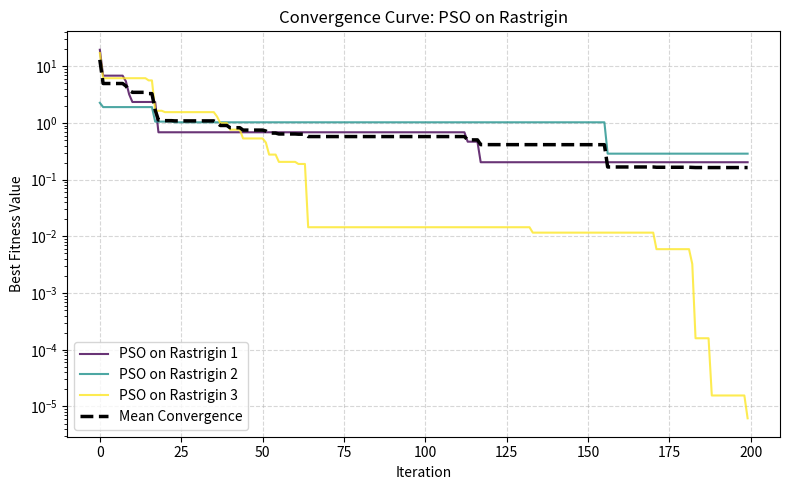
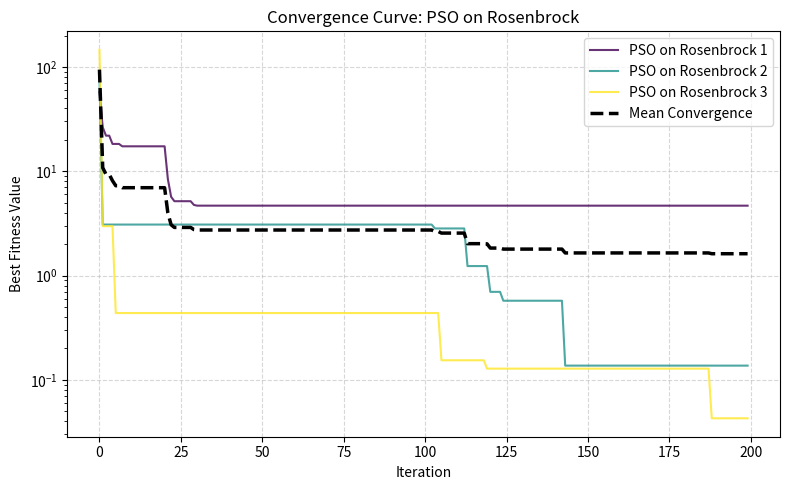

Write Python code to recreate these figures, in order.
#!/usr/bin/env python
# benchmark_optimization.py
# You might need to do pip installs for the imports 
# Execution: python ./benchmark_optimization.py
import numpy as np
import matplotlib.pyplot as plt
import time


class HiveMind:
    def __init__(self, dimensions, bounds):
        """
        Constructor for the HiveMind
        This constructor takes 2 arguments
        dimensions is the number of dimensions the hive will be working in
        bounds are the limits the hive needs to search within
        """
        self.position = np.random.uniform(bounds[0], bounds[1], dimensions)
        self.velocity = np.random.uniform(-1, 1, dimensions)
        self.best_position = self.position
        self.best_value = float('inf')


    def evaluate(self, function):
        """
        This function takes one argument
        function is the optimiztion function we are running against
        If the value produced byt he optimization function is better it will update
        else it will stay the same
        This function returns the value
        """
        value = function(self.position)
        if value < self.best_value:
            self.best_value = value
            self.best_position = self.position
        return value


    def update_velocity(self, global_best, inertia_weight, individual_hive_mind, swarm_hive_mind):
        """
        This function takes 4 arguments
        global_best is the best value the hive has found so far
        inertia_weight controls how muich the hive explores
        individual_hive_mind carries the wieght for how much individuals believe themselves
        swarm_hive_mind controls how much the individuals believe in the hive
        This function will ret random values and base those against the position of individuals
        This will take that value and put it agains the hive mind inertia
        this funciton will then update the velocity
        This function doesnt return anything
        """
        r1, r2 = np.random.rand(len(self.position)), np.random.rand(len(self.position))
        cognitive = individual_hive_mind * r1 * (self.best_position - self.position)
        social = swarm_hive_mind * r2 * (global_best - self.position)
        self.velocity = inertia_weight * self.velocity + cognitive + social


    def update_position(self, bounds):
        """
        This function takes one argument
        bounds is the tuple or list containing the parameters for the hive to search within
        This function doesnt return anything
        """
        self.position += self.velocity
        self.position = np.clip(self.position, bounds[0], bounds[1])


class TheHive:
    def __init__(self, function, dimensions, bounds, num_particles = 60, max_iterations = 200, inertia_weight=0.7, individual_hive_mind=1.5, swarm_hive_mind=1.5):
        """
        Constructor for TheHive
        This constructor takes 8 arguments
        This construction takes in the optimization function
        the dimensions to work in
        The bounds to search within
        num_particles or members of the hive, default to 30
        max_iterations, default to 200
        inertia_weight which controls the exploration for how the particles explore
        indicidual_hive_mind controls how much the particle believes itself
        swarm_hive_mind controls how much the particle believes in the hive
        """
        self.function = function
        self.dimensions = dimensions
        self.bounds = bounds
        self.num_particles = num_particles
        self.max_iterations = max_iterations
        self.inertia_weight = inertia_weight
        self.individual_hive_mind = individual_hive_mind
        self.swarm_hive_mind = swarm_hive_mind

        self.hive_mind = [HiveMind(dimensions, bounds) for _ in range(num_particles)]
        self.global_best_position = np.zeros(dimensions)
        self.global_best_value = float('inf')
        self.convergence = []


    def optimize(self):
        """
        This function takes no arguments
        This function will loop over the max iterations
        This represents one hive mind or particle exploring the bounds of the dimensions
        This will see if the fitness is better than the global best and updat global best if so
        This function will track the convergence
        This function will also update velocitys
        This funtion returns 3 thigns
        This funtion will return the global best position in the form of a list or vector
        This function will return the global best value that was foudn by the hive
        This function will return the convergence
        """
        for iteration in range(self.max_iterations):
            for mind in self.hive_mind:
                fitness = mind.evaluate(self.function)
                if fitness < self.global_best_value:
                    self.global_best_value = fitness
                    self.global_best_position = mind.position

            self.convergence.append(self.global_best_value)

            for mind in self.hive_mind:
                mind.update_velocity(self.global_best_position, self.inertia_weight, self.individual_hive_mind, self.swarm_hive_mind)
                mind.update_position(self.bounds)

        return self.global_best_position, self.global_best_value, self.convergence


def rastrigin(X):
    """
    This function takes one argument
    X is a vector that will have the rastrigin value computed for
    This function returns a float
    """
    X = np.array(X, dtype=float)
    dimensions = X.size
    return 10 * dimensions + np.sum(X**2 - 10 * np.cos(2 * np.pi * X))


def rosenbrock(X):
    """
    This function takes one argument
    X is a list that gets converted into an array of floats in numpy
    This function will then run the rosenbrock function on the array
    This function will return a float
    """
    X = np.array(X, dtype=float)
    return np.sum(100 * (X[1:] - X[:-1]**2)**2 + (1 - X[:-1])**2)


def for_the_hive(runs, optimizer, optimizer_name, dimensions, bounds):
    """
    This function takes 5 arguments
    runs is the number of iteration to test on
    optimizer is the optimization function to use
    optimizer_name is a string representing the optimizer function
    dimensions is the number of dimensions for the hive to work in
    bounds is the limit of the search space for the hive
    This function will control the benchmark testing flow of the program and print to stdout
    this function doesnt return anything
    """
    print("=" * 10, end='')
    print(f" Running {optimizer_name} ", end='')
    print("=" * 10, end='\n\n')

    average_best_fitness = []
    average_best_value = []
    average_time = []
    all_convergences = []

    for run in range(1, runs + 1):
        print(f"{optimizer_name} run {run}/{runs}")
        hive_mind = TheHive(optimizer, dimensions, bounds)

        start_time = time.time()
        global_best_position, global_best_value, convergence = hive_mind.optimize()
        total_time = time.time() - start_time

        print(f"Global best position: {global_best_position}")
        print(f"Global best value: {global_best_value}")
        print(f"Time: {total_time}")
        print()

        average_best_fitness.append(global_best_position)
        average_best_value.append(global_best_value)
        average_time.append(total_time)
        all_convergences.append(convergence)
        
    print(f"Average best position: {np.mean(average_best_fitness, axis=0)}")
    print(f"Average best value: {np.mean(average_best_value)}")
    print(f"Average time: {np.mean(average_time)}", end='\n\n')

    print("=" * 10, end='')
    print(f" End {optimizer_name} ", end='')
    print("=" * 10, end='\n\n')

    plot_convergence(f"Convergence Curve: PSO on {optimizer_name}", f"PSO on {optimizer_name}", all_convergences)


def plot_convergence(plot_title, label, all_convergences):
    """
    This function takes 3 arguments
    plot_tiotle is the titel of the plot
    all_convergences is the collection of convergence thorughout optimization
    This funciton doesnt return anything
    This fucntion will visualy show the ocnvergence through optpimization for all runs
    """
    plt.figure(figsize = (8, 5))
    colors = plt.cm.viridis(np.linspace(0, 1, len(all_convergences)))
    for i, (conv, color) in enumerate(zip(all_convergences, colors)):
        plt.plot(conv, label=f"{label} {i+1}", color=color, linewidth=1.5, alpha=0.8)

    max_len = max(len(c) for c in all_convergences)
    padded = np.array([np.pad(c, (0, max_len - len(c)), 'edge') for c in all_convergences])
    mean_curve = np.mean(padded, axis=0)
    plt.plot(mean_curve, label="Mean Convergence", color="black", linewidth=2.5, linestyle="--")

    plt.title(plot_title)
    plt.xlabel("Iteration")
    plt.ylabel("Best Fitness Value")
    plt.yscale("log")
    plt.legend()
    plt.grid(True, linestyle="--", alpha=0.5)
    plt.tight_layout()
    plt.show()


def main():
    for_the_hive(3, rastrigin, 'Rastrigin', 2, (-10, 10))
    for_the_hive(3, rosenbrock, 'Rosenbrock', 2, (-10, 10))


if __name__ == '__main__':
    main()